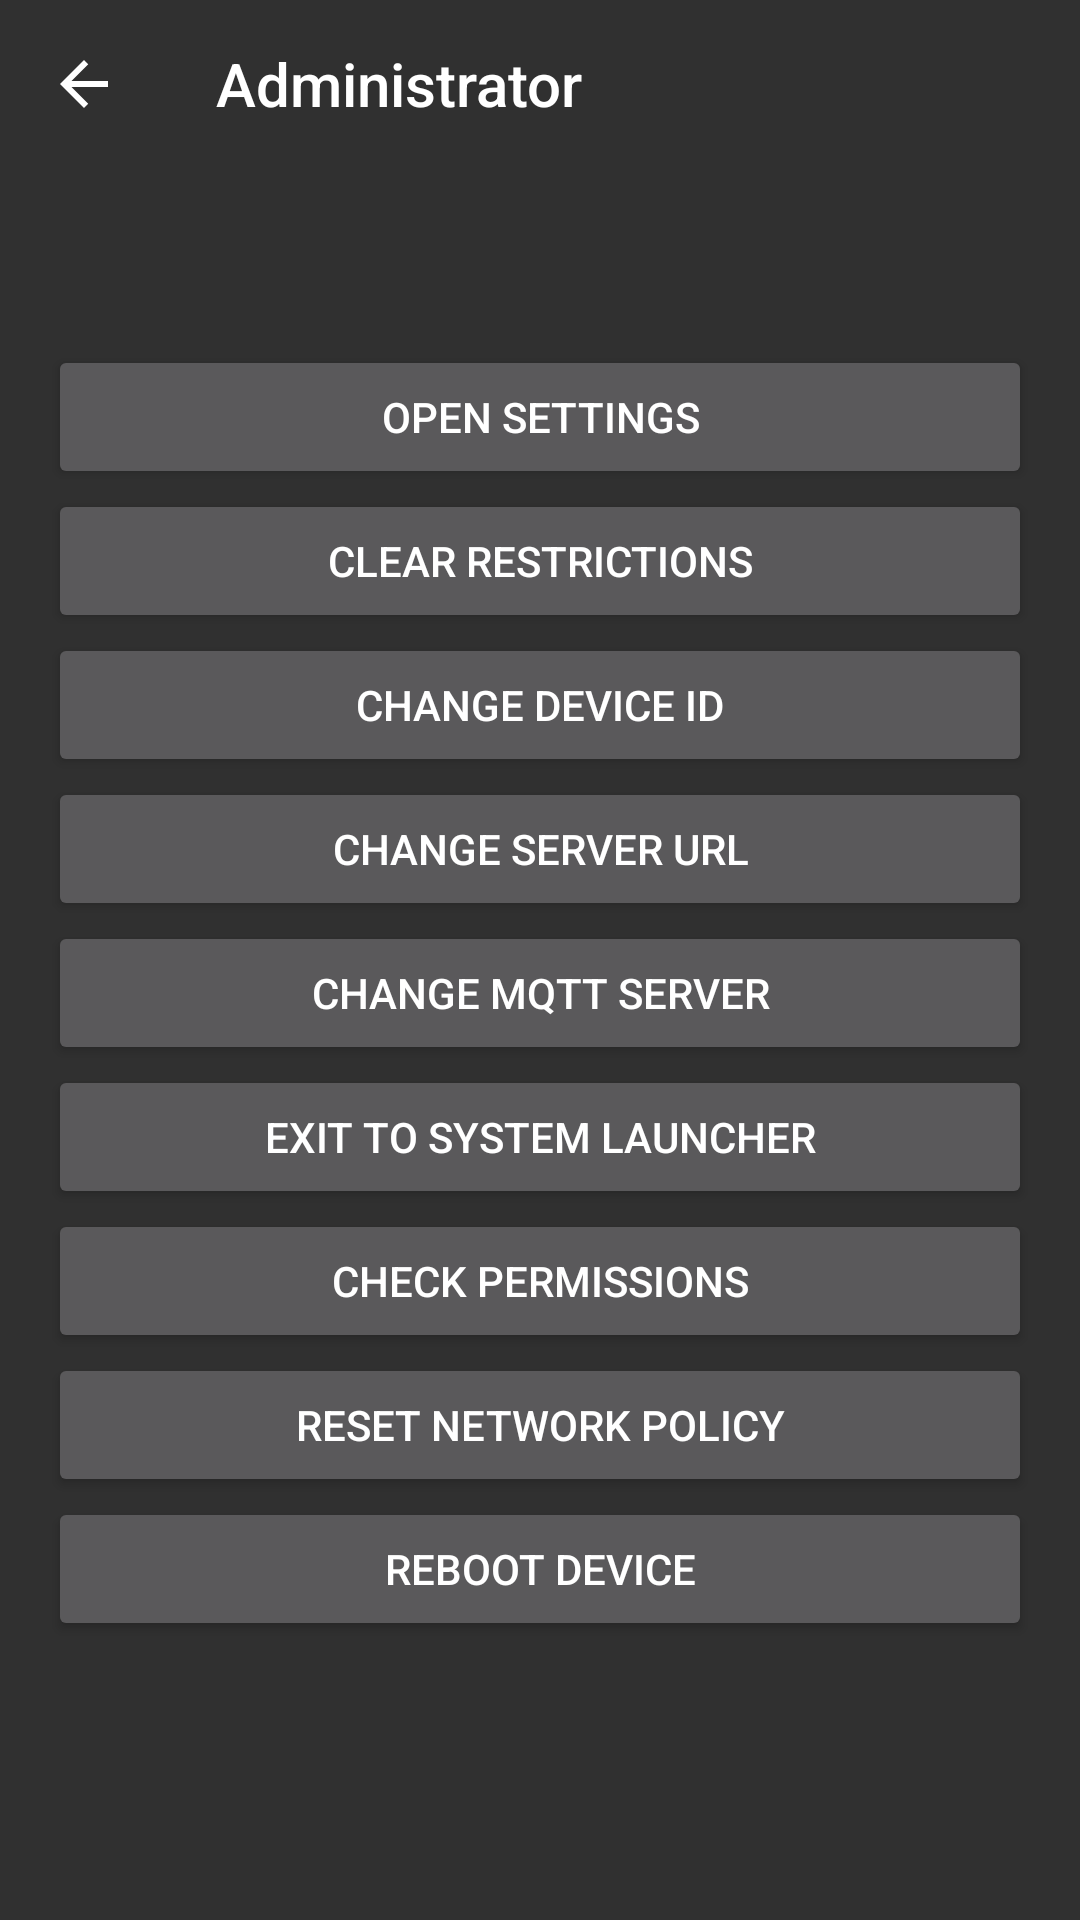

Produce the Android XML layout that renders to this screen, including the resource entries it uses.
<!-- AndroidManifest.xml: application theme AppTheme -->
<!-- res/layout/activity_admin.xml -->
<?xml version="1.0" encoding="utf-8"?>
<layout>

    <LinearLayout xmlns:android="http://schemas.android.com/apk/res/android"
        xmlns:app="http://schemas.android.com/apk/res-auto"
        xmlns:tools="http://schemas.android.com/tools"
        android:id="@+id/activity_app_list"
        android:layout_width="match_parent"
        android:layout_height="match_parent"
        android:gravity="center_horizontal"
        android:orientation="vertical"
        tools:context="com.base.launcher.ui.AdminActivity">

        <androidx.appcompat.widget.Toolbar
            android:id="@+id/toolbar"
            android:layout_width="match_parent"
            android:layout_height="wrap_content"
            app:navigationIcon="@drawable/ic_arrow_back_white_24dp"
            app:title="@string/admin_title" />

        <ScrollView
            android:layout_width="match_parent"
            android:layout_height="match_parent">

            <LinearLayout
                android:layout_width="match_parent"
                android:layout_height="wrap_content"
                android:orientation="vertical">

                <TextView
                    android:id="@+id/deviceId"
                    android:layout_width="match_parent"
                    android:layout_height="wrap_content"
                    android:layout_marginTop="@dimen/activity_vertical_margin"
                    android:gravity="center_horizontal"
                    android:textColor="@color/white"
                    android:textSize="20dp" />

                <Button
                    android:layout_width="match_parent"
                    android:layout_height="wrap_content"
                    android:layout_marginLeft="@dimen/activity_horizontal_margin"
                    android:layout_marginTop="@dimen/activity_horizontal_margin"
                    android:layout_marginRight="@dimen/activity_horizontal_margin"
                    android:onClick="allowSettings"
                    android:text="@string/admin_allow_settings" />

                <Button
                    android:layout_width="match_parent"
                    android:layout_height="wrap_content"
                    android:layout_marginLeft="@dimen/activity_horizontal_margin"
                    android:layout_marginRight="@dimen/activity_horizontal_margin"
                    android:onClick="clearRestrictions"
                    android:text="@string/admin_clear_restrictions" />

                <Button
                    android:layout_width="match_parent"
                    android:layout_height="wrap_content"
                    android:layout_marginLeft="@dimen/activity_horizontal_margin"
                    android:layout_marginRight="@dimen/activity_horizontal_margin"
                    android:onClick="changeDeviceId"
                    android:text="@string/admin_change_device_id" />

                <Button
                    android:layout_width="match_parent"
                    android:layout_height="wrap_content"
                    android:layout_marginLeft="@dimen/activity_horizontal_margin"
                    android:layout_marginRight="@dimen/activity_horizontal_margin"
                    android:onClick="changeServerUrl"
                    android:text="@string/admin_change_server_url" />

                <Button
                    android:layout_width="match_parent"
                    android:layout_height="wrap_content"
                    android:layout_marginLeft="@dimen/activity_horizontal_margin"
                    android:layout_marginRight="@dimen/activity_horizontal_margin"
                    android:onClick="changeMQTTServerUrl"
                    android:text="@string/mqtt_menu_item" />

                <Button
                    android:layout_width="match_parent"
                    android:layout_height="wrap_content"
                    android:layout_marginLeft="@dimen/activity_horizontal_margin"
                    android:layout_marginRight="@dimen/activity_horizontal_margin"
                    android:onClick="updateConfig"
                    android:text="@string/admin_refresh"
                    android:visibility="gone" />

                <Button
                    android:id="@+id/systemLauncherButton"
                    android:layout_width="match_parent"
                    android:layout_height="wrap_content"
                    android:layout_marginLeft="@dimen/activity_horizontal_margin"
                    android:layout_marginRight="@dimen/activity_horizontal_margin"
                    android:onClick="exitToSystemLauncher"
                    android:text="@string/admin_exit" />

                <Button
                    android:id="@+id/resetPermissionsButton"
                    android:layout_width="match_parent"
                    android:layout_height="wrap_content"
                    android:layout_marginLeft="@dimen/activity_horizontal_margin"
                    android:layout_marginRight="@dimen/activity_horizontal_margin"
                    android:onClick="resetPermissions"
                    android:text="@string/admin_reset_permissions" />

                <Button
                    android:id="@+id/resetNetworkButton"
                    android:layout_width="match_parent"
                    android:layout_height="wrap_content"
                    android:layout_marginLeft="@dimen/activity_horizontal_margin"
                    android:layout_marginRight="@dimen/activity_horizontal_margin"
                    android:onClick="resetNetworkPolicy"
                    android:text="@string/admin_reset_network" />

                <Button
                    android:id="@+id/rebootButton"
                    android:layout_width="match_parent"
                    android:layout_height="wrap_content"
                    android:layout_marginLeft="@dimen/activity_horizontal_margin"
                    android:layout_marginRight="@dimen/activity_horizontal_margin"
                    android:layout_marginBottom="@dimen/activity_vertical_margin"
                    android:onClick="reboot"
                    android:text="@string/reboot" />

            </LinearLayout>
        </ScrollView>

    </LinearLayout>

</layout>
<!-- resources referenced by this layout -->
<resources>
  <color name="white">#ffffff</color>
  <dimen name="activity_horizontal_margin">16dp</dimen>
  <dimen name="activity_vertical_margin">16dp</dimen>
  <!-- drawable ic_arrow_back_white_24dp (drawable) -->
  <vector xmlns:android="http://schemas.android.com/apk/res/android"
          android:width="24dp"
          android:height="24dp"
          android:viewportWidth="24.0"
          android:viewportHeight="24.0">
      <path
          android:fillColor="#ffffff"
          android:pathData="M20,11H7.83l5.59,-5.59L12,4l-8,8 8,8 1.41,-1.41L7.83,13H20v-2z"/>
  </vector>
  <string name="admin_allow_settings">Open settings</string>
  <string name="admin_change_device_id">Change device ID</string>
  <string name="admin_change_server_url">Change server URL</string>
  <string name="admin_clear_restrictions">Clear restrictions</string>
  <string name="admin_exit">Exit to system launcher</string>
  <string name="admin_refresh">Update configuration</string>
  <string name="admin_reset_network">Reset network policy</string>
  <string name="admin_reset_permissions">Check permissions</string>
  <string name="admin_title">Administrator</string>
  <string name="mqtt_menu_item">Change MQTT Server</string>
  <string name="reboot">Reboot device</string>
  <style name="AppTheme" parent="Theme.AppCompat.NoActionBar">
          
          <item name="colorPrimary">@color/colorPrimary</item>
          <item name="colorPrimaryDark">@color/colorPrimaryDark</item>
          <item name="colorAccent">@color/colorAccent</item>
      </style>
  <color name="colorPrimary">#607D8B</color>
  <color name="colorPrimaryDark">#000000</color>
  <color name="colorAccent">#87d3e1</color>
</resources>
